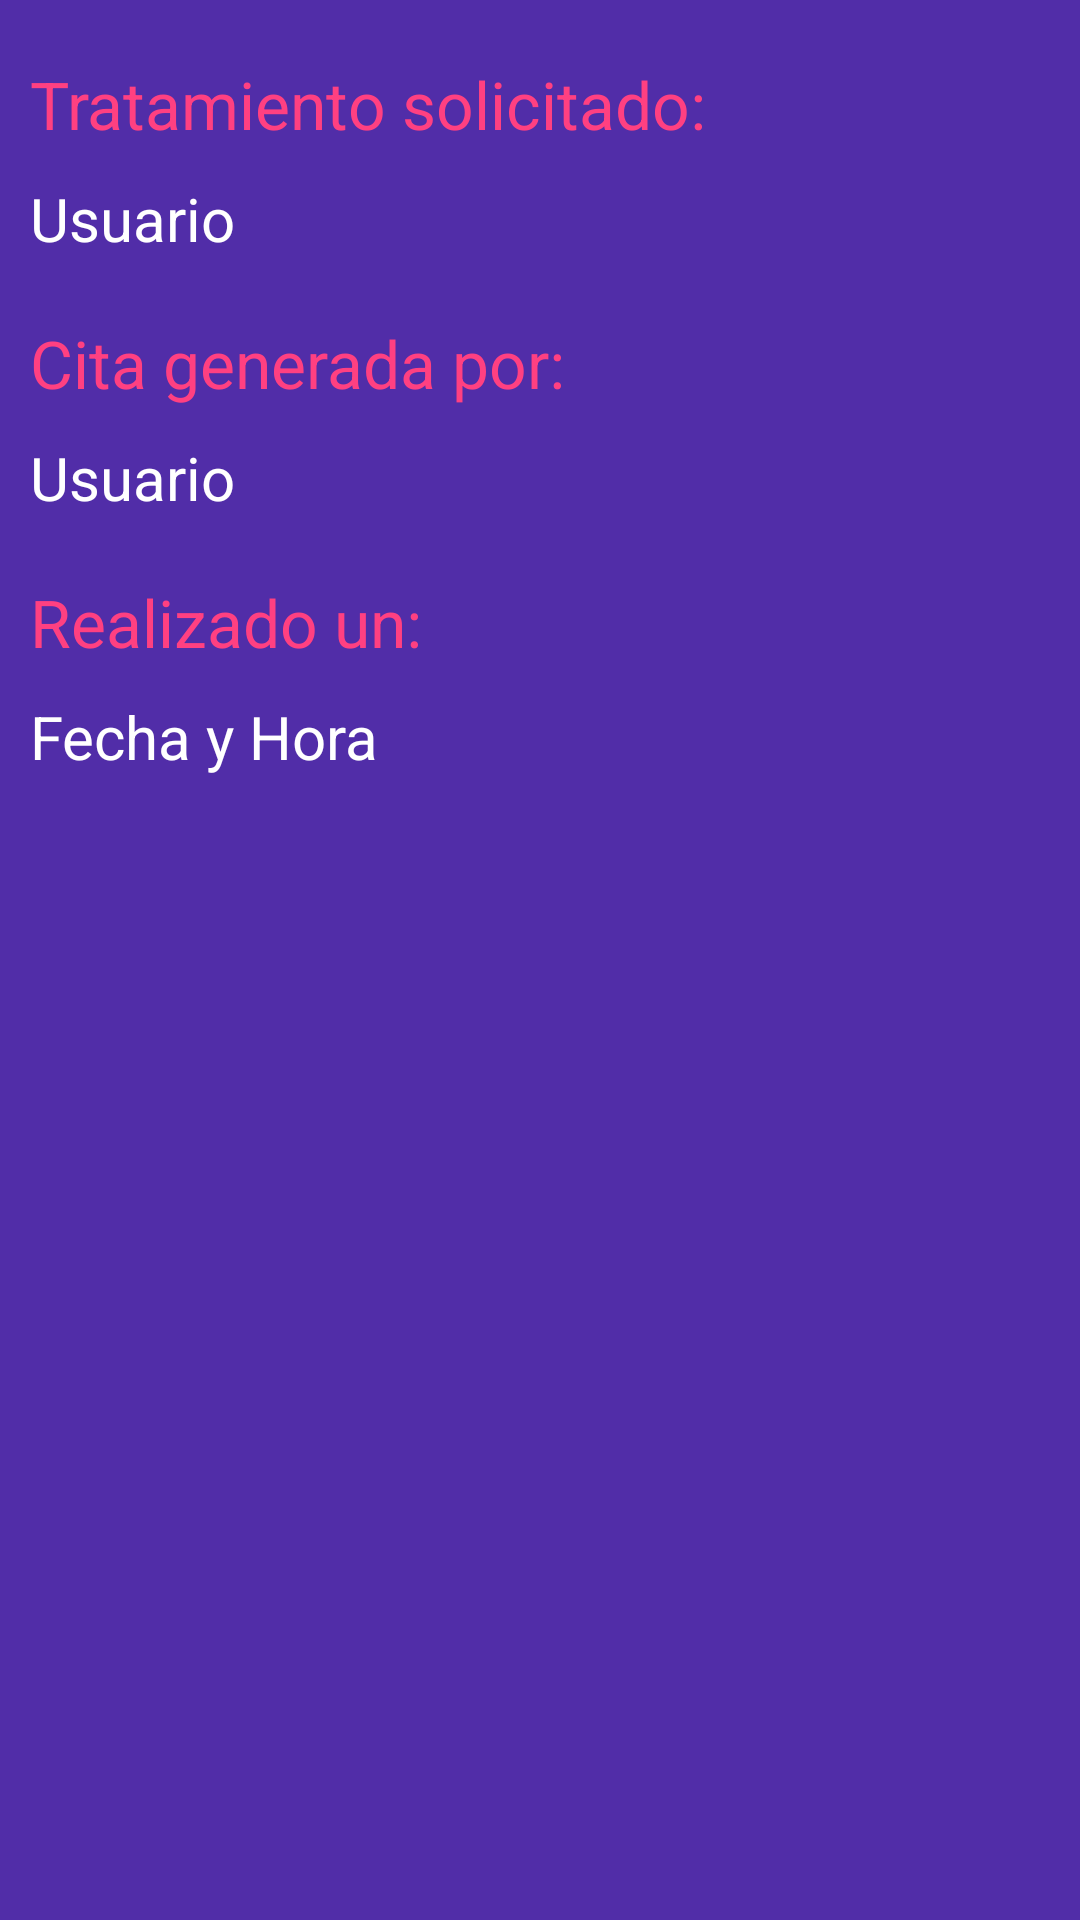

Layout XML and referenced resources for this Android screen:
<!-- AndroidManifest.xml: application theme Theme.LissetDiBellezza_BF180436 -->
<!-- res/layout/view_record.xml -->
<?xml version="1.0" encoding="utf-8"?>
<androidx.constraintlayout.widget.ConstraintLayout xmlns:android="http://schemas.android.com/apk/res/android"
    xmlns:app="http://schemas.android.com/apk/res-auto"
    xmlns:tools="http://schemas.android.com/tools"
    android:layout_width="match_parent"
    android:layout_height="wrap_content"
    android:layout_marginBottom="20dp"
    android:paddingVertical="20dp"
    android:paddingHorizontal="10dp"
    android:background="@color/primary_dark" >

    <TextView
        android:id="@+id/treatment_record"
        android:layout_width="match_parent"
        android:layout_height="wrap_content"
        android:textColor="@color/accent"
        android:textAlignment="viewStart"
        android:text="@string/treatment_record"
        android:textSize="22sp"
        tools:ignore="MissingConstraints"/>


    <TextView
        android:id="@+id/rc_treatment"
        android:layout_width="match_parent"
        android:layout_height="wrap_content"
        android:textColor="@color/white"
        android:textAlignment="viewStart"
        android:layout_marginTop="10dp"
        app:layout_constraintEnd_toEndOf="parent"
        app:layout_constraintStart_toStartOf="parent"
        app:layout_constraintTop_toBottomOf="@+id/treatment_record"
        android:text="@string/rc_treatment"
        android:textSize="20sp"
        tools:ignore="MissingConstraints"/>

    <TextView
        android:id="@+id/name_record"
        android:layout_width="match_parent"
        android:layout_height="wrap_content"
        android:textColor="@color/accent"
        android:textAlignment="viewStart"
        android:layout_marginTop="20dp"
        app:layout_constraintEnd_toEndOf="parent"
        app:layout_constraintStart_toStartOf="parent"
        app:layout_constraintTop_toBottomOf="@+id/rc_treatment"
        android:text="@string/name_record"
        android:textSize="22sp"
        tools:ignore="MissingConstraints"/>


    <TextView
        android:id="@+id/rc_name"
        android:layout_width="match_parent"
        android:layout_height="wrap_content"
        android:textColor="@color/white"
        android:textAlignment="viewStart"
        android:layout_marginTop="10dp"
        app:layout_constraintEnd_toEndOf="parent"
        app:layout_constraintStart_toStartOf="parent"
        app:layout_constraintTop_toBottomOf="@+id/name_record"
        android:text="@string/rc_name"
        android:textSize="20sp"
        tools:ignore="MissingConstraints"/>

    <TextView
        android:id="@+id/date_record"
        android:layout_width="match_parent"
        android:layout_height="wrap_content"
        android:textColor="@color/accent"
        android:textAlignment="viewStart"
        android:layout_marginTop="20dp"
        app:layout_constraintEnd_toEndOf="parent"
        app:layout_constraintStart_toStartOf="parent"
        app:layout_constraintTop_toBottomOf="@+id/rc_name"
        android:text="@string/date_record"
        android:textSize="22sp"
        tools:ignore="MissingConstraints"/>


    <TextView
        android:id="@+id/rc_date"
        android:layout_width="match_parent"
        android:layout_height="wrap_content"
        android:textColor="@color/white"
        android:textAlignment="viewStart"
        android:layout_marginTop="10dp"
        app:layout_constraintEnd_toEndOf="parent"
        app:layout_constraintStart_toStartOf="parent"
        app:layout_constraintTop_toBottomOf="@+id/date_record"
        android:text="@string/rc_date"
        android:textSize="20sp"
        tools:ignore="MissingConstraints"/>


</androidx.constraintlayout.widget.ConstraintLayout>
<!-- resources referenced by this layout -->
<resources>
  <color name="accent">#FF4081</color>
  <color name="primary_dark">#512DA8</color>
  <color name="white">#FFFFFFFF</color>
  <string name="date_record">Realizado un:</string>
  <string name="name_record">Cita generada por:</string>
  <string name="rc_date">Fecha y Hora</string>
  <string name="rc_name">Usuario</string>
  <string name="rc_treatment">Usuario</string>
  <string name="treatment_record">Tratamiento solicitado:</string>
  <style name="Theme.LissetDiBellezza_BF180436" parent="Theme.AppCompat.Light.NoActionBar">
          
          <item name="colorPrimary">@color/purple_500</item>
          <item name="colorPrimaryVariant">@color/purple_700</item>
          <item name="colorOnPrimary">@color/white</item>
          
          <item name="colorSecondary">@color/teal_200</item>
          <item name="colorSecondaryVariant">@color/teal_700</item>
          <item name="colorOnSecondary">@color/black</item>
          
          <item name="android:statusBarColor" tools:targetApi="l">?attr/colorPrimaryVariant</item>
          
      </style>
  <color name="purple_500">#FF6200EE</color>
  <color name="purple_700">#FF3700B3</color>
  <color name="teal_200">#FF03DAC5</color>
  <color name="teal_700">#FF018786</color>
  <color name="black">#FF000000</color>
</resources>
